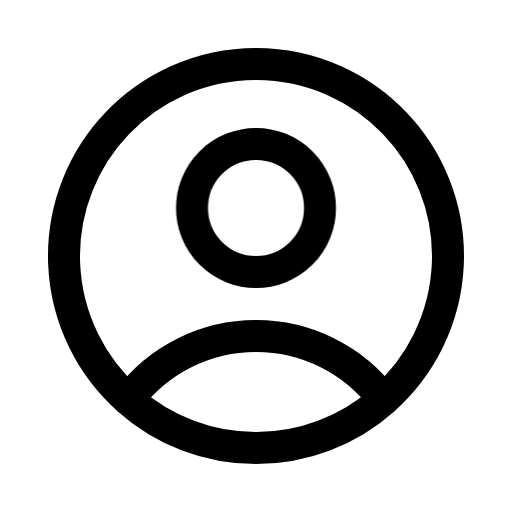
t = 0.00 s
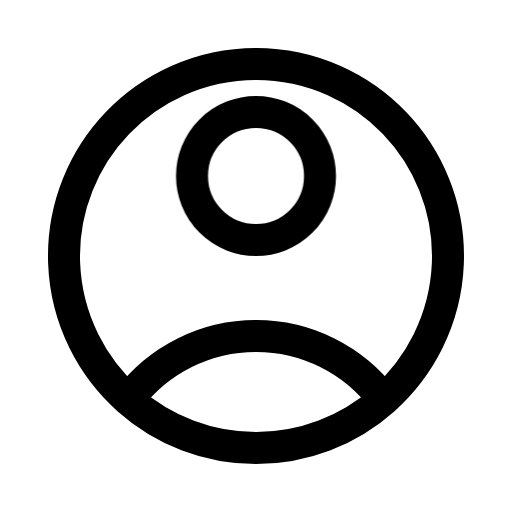
t = 0.22 s
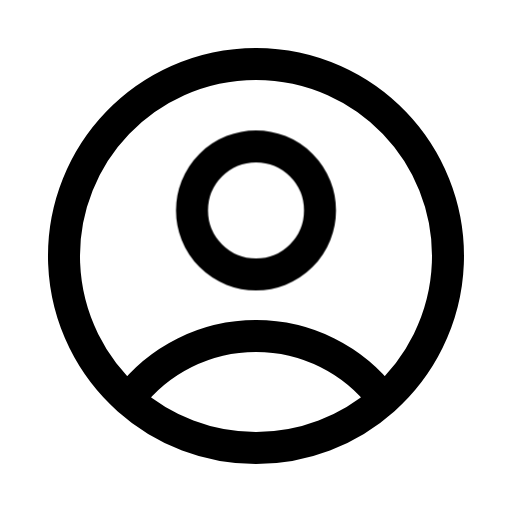
t = 0.44 s
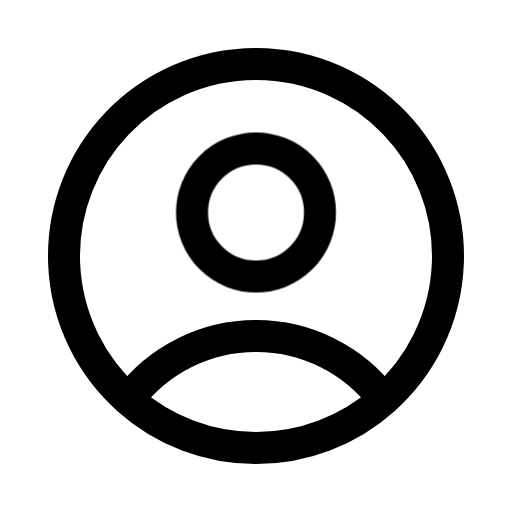
t = 0.66 s
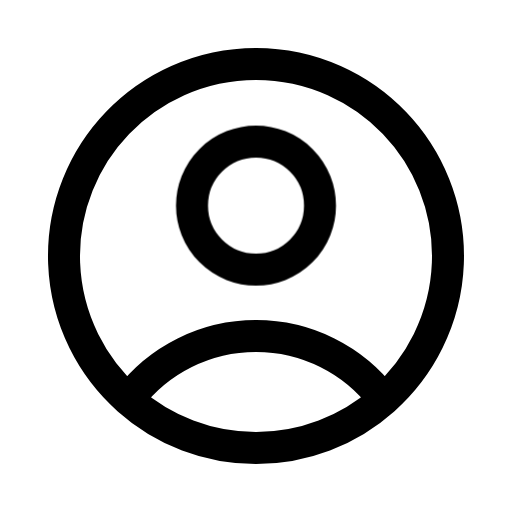
t = 0.88 s
t = 1.10 s: frame unchanged from t = 0.00 s, image omitted

The animated SVG that drew these frames (rendered in a browser with its animation timeline set to each time). Animation: 1 CSS @keyframes rule; one cycle of 1.10 s.

<svg xmlns="http://www.w3.org/2000/svg" class="vc-anim vc-anim-perfil" fill="none" viewBox="0 0 24 24" stroke-width="1.5" stroke="currentColor" stroke-linecap="round" stroke-linejoin="round" aria-hidden="true" data-slot="icon">
  <style>@keyframes vc-perfil-cabeca{0%{transform:none;animation-timing-function:cubic-bezier(.2,.8,.3,1)}20%{transform:translateY(-1.5px);animation-timing-function:linear(0, 0.017, 0.066, 0.14, 0.233, 0.34, 0.455, 0.573, 0.689, 0.801, 0.904, 0.996, 1.076, 1.142, 1.195, 1.234, 1.259, 1.273, 1.275, 1.267, 1.251, 1.229, 1.202, 1.172, 1.14, 1.108, 1.076, 1.046, 1.019, 0.994, 0.973, 0.956, 0.943, 0.933, 0.927, 0.925, 0.925, 0.928, 0.932, 0.939, 0.947, 0.955, 0.964, 0.973, 0.982, 0.99, 0.997, 1.003, 1)}100%{transform:none}}.vc-anim-perfil *{transform-box:view-box}.vc-anim-perfil:is(:hover,:focus-visible,.is-playing) .cabeca,:is(:hover,:focus-visible)>.vc-anim-perfil .cabeca{animation:vc-perfil-cabeca 1.1s 0s both}@media (prefers-reduced-motion:reduce){.vc-anim-perfil *{animation:none!important}}</style>
  <path class="circulo" d="M17.982 18.725A7.488 7.488 0 0 0 12 15.75A7.488 7.488 0 0 0 6.018 18.725M17.981 18.725A9 9 0 1 0 6.018 18.725M17.981 18.725A8.966 8.966 0 0 1 12 21A8.966 8.966 0 0 1 6.018 18.725"/>
  <path class="cabeca" d="M15 9.75A3 3 0 1 1 9 9.75A3 3 0 0 1 15 9.75Z"/>
</svg>
